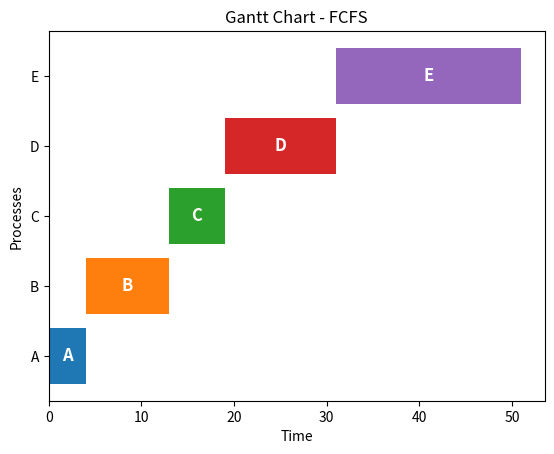
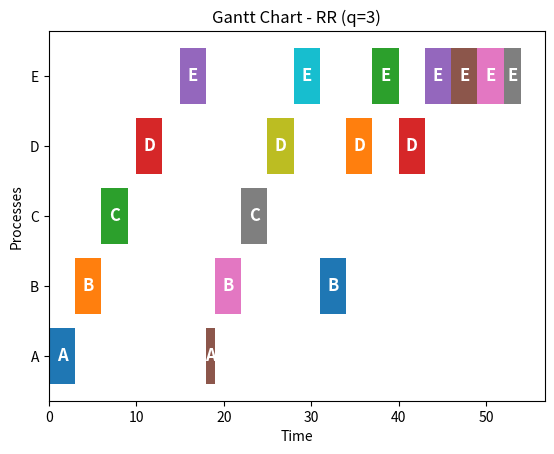
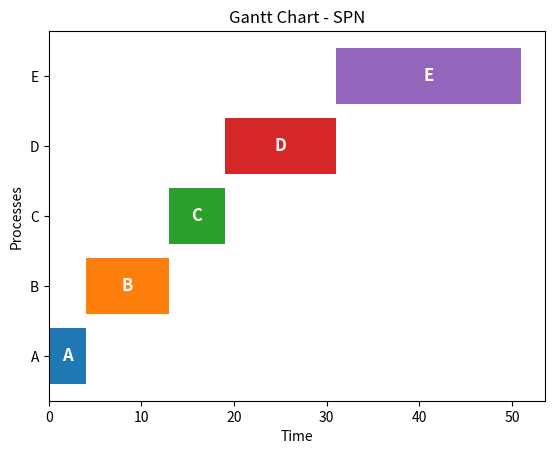
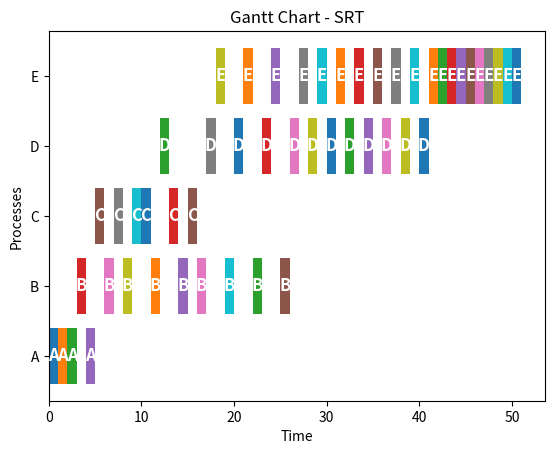

These charts were generated, in order, by the following Python code:
import matplotlib.pyplot as plt
from collections import deque
import random
import time

# 定義 Process 類別
class Process:
    def __init__(self, pid, arrival_time, burst_time):
        self.pid = pid
        self.arrival_time = arrival_time
        self.burst_time = burst_time
        self.remaining_time = burst_time
        self.waiting_time = 0
        self.turnaround_time = 0
        self.completion_time = None
        self.state = "Ready"
        self.program_counter = 0
        self.registers = {f'R{i}': random.randint(0, 100) for i in range(4)}
        self.memory_limit = random.randint(100, 500)
        self.open_files = [f'file_{pid}_{i}.txt' for i in range(random.randint(1, 3))]

# 定義 Scheduler 類別，負責不同的排程模式
class Scheduler:
    def __init__(self, processes):
        self.processes = sorted(processes, key=lambda p: p.arrival_time)
        self.time_counter = 0
        self.schedule = []
        self.ready_queue = []

    def run_fcfs(self):
        self.reset()
        for process in self.processes:
            if self.time_counter < process.arrival_time:
                self.time_counter = process.arrival_time
            process.waiting_time = self.time_counter - process.arrival_time
            process.turnaround_time = process.waiting_time + process.burst_time
            process.completion_time = self.time_counter + process.burst_time
            self.schedule.append((process.pid, self.time_counter, process.completion_time))
            self.time_counter += process.burst_time
        self.display_gantt_chart("FCFS")
        self.display_avg_waiting_time("FCFS")

    def run_rr(self, quantum=3):
        self.reset()
        queue = deque(self.processes)
        while queue:
            process = queue.popleft()
            if self.time_counter < process.arrival_time:
                self.time_counter = process.arrival_time
            execution_time = min(quantum, process.remaining_time)
            self.schedule.append((process.pid, self.time_counter, self.time_counter + execution_time))
            self.time_counter += execution_time
            process.remaining_time -= execution_time
            if process.remaining_time > 0:
                queue.append(process)
            else:
                process.completion_time = self.time_counter
                process.turnaround_time = process.completion_time - process.arrival_time
                process.waiting_time = process.turnaround_time - process.burst_time
        self.display_gantt_chart("RR (q=3)")
        self.display_avg_waiting_time("RR (q=3)")

    def run_spn(self):
        self.reset()
        queue = sorted(self.processes, key=lambda p: (p.arrival_time, p.burst_time))
        while queue:
            process = queue.pop(0)
            if self.time_counter < process.arrival_time:
                self.time_counter = process.arrival_time
            process.waiting_time = self.time_counter - process.arrival_time
            process.turnaround_time = process.waiting_time + process.burst_time
            process.completion_time = self.time_counter + process.burst_time
            self.schedule.append((process.pid, self.time_counter, process.completion_time))
            self.time_counter += process.burst_time
        self.display_gantt_chart("SPN")
        self.display_avg_waiting_time("SPN")

    def run_srt(self):
        self.reset()
        queue = []
        remaining_processes = self.processes[:]
        while queue or remaining_processes:
            while remaining_processes and remaining_processes[0].arrival_time <= self.time_counter:
                queue.append(remaining_processes.pop(0))
                queue.sort(key=lambda p: p.remaining_time)
            if queue:
                process = queue.pop(0)
                execution_time = 1
                self.schedule.append((process.pid, self.time_counter, self.time_counter + execution_time))
                self.time_counter += execution_time
                process.remaining_time -= execution_time
                if process.remaining_time > 0:
                    queue.append(process)
                else:
                    process.completion_time = self.time_counter
                    process.turnaround_time = process.completion_time - process.arrival_time
                    process.waiting_time = process.turnaround_time - process.burst_time
            else:
                self.time_counter += 1
        self.display_gantt_chart("SRT")
        self.display_avg_waiting_time("SRT")

    def reset(self):
        self.time_counter = 0
        self.schedule = []
        for process in self.processes:
            process.remaining_time = process.burst_time
            process.waiting_time = 0
            process.turnaround_time = 0
            process.completion_time = None

    def display_gantt_chart(self, title):
        fig, ax = plt.subplots()
        fig.canvas.manager.set_window_title(title)
        for pid, start, end in self.schedule:
            ax.barh(pid, end - start, left=start)
            ax.text((start + end) / 2, pid, pid, ha='center', va='center', color='white', fontsize=12, fontweight='bold')
        plt.xlabel("Time")
        plt.ylabel("Processes")
        plt.title(f"Gantt Chart - {title}")
        plt.show()

    def display_avg_waiting_time(self, title):
        avg_waiting_time = sum(p.waiting_time for p in self.processes) / len(self.processes)
        print(f"{title} - Average Waiting Time: {avg_waiting_time:.2f}")

# 測試行程資料
processes = [
    Process("A", 0, 4),
    Process("B", 2, 9),
    Process("C", 5, 6),
    Process("D", 10, 12),
    Process("E", 15, 20)
]

# 執行不同的排程方式
scheduler = Scheduler(processes)
scheduler.run_fcfs()
scheduler.run_rr(quantum=3)
scheduler.run_spn()
scheduler.run_srt()
